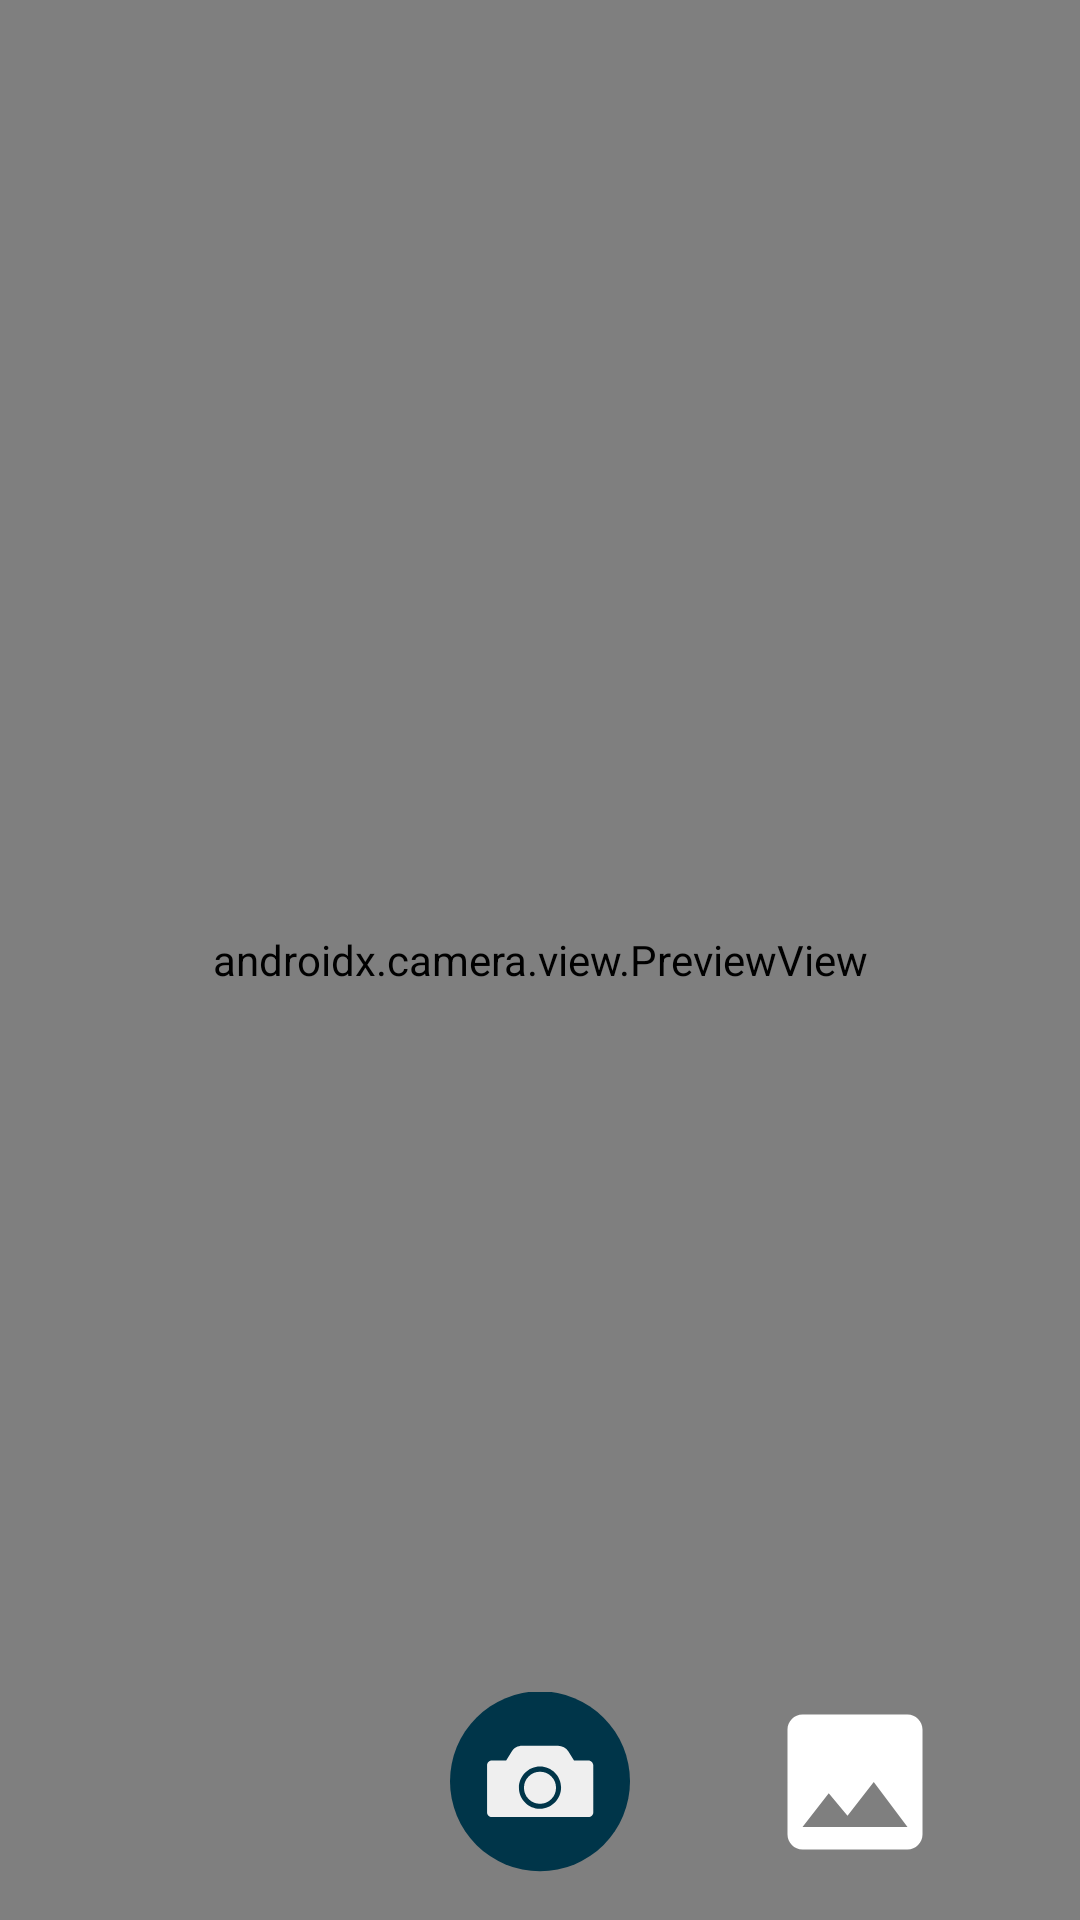

Layout XML and referenced resources for this Android screen:
<!-- AndroidManifest.xml: application theme Theme.EpidermAI -->
<!-- res/layout/fragment_detection.xml -->
<androidx.constraintlayout.widget.ConstraintLayout xmlns:android="http://schemas.android.com/apk/res/android"
    xmlns:app="http://schemas.android.com/apk/res-auto"
    xmlns:tools="http://schemas.android.com/tools"
    android:layout_width="match_parent"
    android:layout_height="match_parent"
    tools:context=".presentation.detection.DetectionFragment">

    <androidx.camera.view.PreviewView
        android:id="@+id/viewFinder"
        android:layout_width="match_parent"
        android:layout_height="match_parent" />

    <ImageView
        android:id="@+id/captureImage"
        android:layout_width="60dp"
        android:layout_height="60dp"
        android:layout_marginBottom="16dp"
        android:contentDescription="TODO"
        android:src="@drawable/baseline_capture_24"
        app:layout_constraintBottom_toBottomOf="parent"
        app:layout_constraintEnd_toEndOf="parent"
        app:layout_constraintStart_toStartOf="parent" />

    <ImageView
        android:id="@+id/galleryButton"
        android:layout_width="60dp"
        android:layout_height="60dp"
        android:layout_marginBottom="16dp"
        android:contentDescription="TODO"
        android:src="@drawable/baseline_image_24"
        app:layout_constraintBottom_toBottomOf="parent"
        app:layout_constraintEnd_toEndOf="parent"
        app:layout_constraintStart_toEndOf="@id/captureImage" />

    <ImageView
        android:id="@+id/switchCamera"
        android:layout_width="40dp"
        android:layout_height="40dp"
        android:layout_marginTop="16dp"
        android:layout_marginEnd="16dp"
        app:layout_constraintEnd_toEndOf="@+id/viewFinder"
        app:layout_constraintTop_toTopOf="parent"
        app:srcCompat="@drawable/baseline_switch_camera" />
</androidx.constraintlayout.widget.ConstraintLayout>
<!-- resources referenced by this layout -->
<resources>
  <!-- drawable baseline_capture_24 (drawable) -->
  <?xml version="1.0" encoding="utf-8"?>
  <vector xmlns:android="http://schemas.android.com/apk/res/android"
      android:width="200dp"
      android:height="200dp"
      android:viewportWidth="100"
      android:viewportHeight="100">
      <path
          android:fillColor="@color/material_dynamic_primary20"
          android:pathData="M50,49.6m-50,0a50,50 0,1 1,100 0a50,50 0,1 1,-100 0" />
      <path
          android:fillColor="#EFEFEF"
          android:pathData="M76.9,38h-8l-3.1,-5c-1.3,-2 -3.5,-3.2 -5.8,-3.2H40.1c-2.4,0 -4.6,1.2 -5.8,3.2l-3.1,5h-8c-1.4,0 -2.6,1.2 -2.6,2.6v26.3c0,1.4 1.2,2.6 2.6,2.6h53.8c1.4,0 2.6,-1.2 2.6,-2.6V40.6C79.5,39.2 78.3,38 76.9,38zM50,64.9c-6.5,0 -11.7,-5.3 -11.7,-11.7S43.5,41.4 50,41.4c6.5,0 11.7,5.3 11.7,11.7S56.5,64.9 50,64.9z" />
      <path
          android:fillColor="#EFEFEF"
          android:pathData="M50,53.2m-8.9,0a8.9,8.9 0,1 1,17.8 0a8.9,8.9 0,1 1,-17.8 0" />
  </vector>
  <!-- drawable baseline_image_24 (drawable) -->
  <?xml version="1.0" encoding="utf-8"?>
  <vector xmlns:android="http://schemas.android.com/apk/res/android"
      android:width="200dp"
      android:height="200dp"
      android:tint="#FFFFFF"
      android:viewportWidth="24"
      android:viewportHeight="24">
  
      <path
          android:fillColor="@android:color/white"
          android:pathData="M21,19V5c0,-1.1 -0.9,-2 -2,-2H5c-1.1,0 -2,0.9 -2,2v14c0,1.1 0.9,2 2,2h14c1.1,0 2,-0.9 2,-2zM8.5,13.5l2.5,3.01L14.5,12l4.5,6H5l3.5,-4.5z" />
  
  </vector>
  <style name="Theme.EpidermAI" parent="Base.Theme.EpidermAI" />
  <color name="md_theme_light_primary">#006496</color>
  <color name="md_theme_light_onPrimary">#FFFFFF</color>
  <color name="md_theme_light_primaryContainer">#CCE5FF</color>
  <color name="md_theme_light_onPrimaryContainer">#001E31</color>
  <color name="md_theme_light_secondary">#285EA7</color>
  <color name="md_theme_light_onSecondary">#FFFFFF</color>
  <color name="md_theme_light_secondaryContainer">#D6E3FF</color>
  <color name="md_theme_light_onSecondaryContainer">#001B3D</color>
  <color name="md_theme_light_tertiary">#5555A9</color>
  <color name="md_theme_light_onTertiary">#FFFFFF</color>
  <color name="md_theme_light_tertiaryContainer">#E2DFFF</color>
  <color name="md_theme_light_onTertiaryContainer">#0E0664</color>
  <color name="md_theme_light_error">#BA1A1A</color>
  <color name="md_theme_light_errorContainer">#FFDAD6</color>
  <color name="md_theme_light_onError">#FFFFFF</color>
  <color name="md_theme_light_onErrorContainer">#410002</color>
  <color name="md_theme_light_background">#FCFCFF</color>
  <color name="md_theme_light_onBackground">#1A1C1E</color>
  <color name="md_theme_light_surface">#FCFCFF</color>
  <color name="md_theme_light_onSurface">#1A1C1E</color>
  <color name="md_theme_light_surfaceVariant">#DEE3EB</color>
  <color name="md_theme_light_onSurfaceVariant">#42474E</color>
  <color name="md_theme_light_outline">#72787E</color>
  <color name="md_theme_light_inverseOnSurface">#F0F0F4</color>
  <color name="md_theme_light_inverseSurface">#2F3133</color>
  <color name="md_theme_light_inversePrimary">#91CCFF</color>
</resources>
